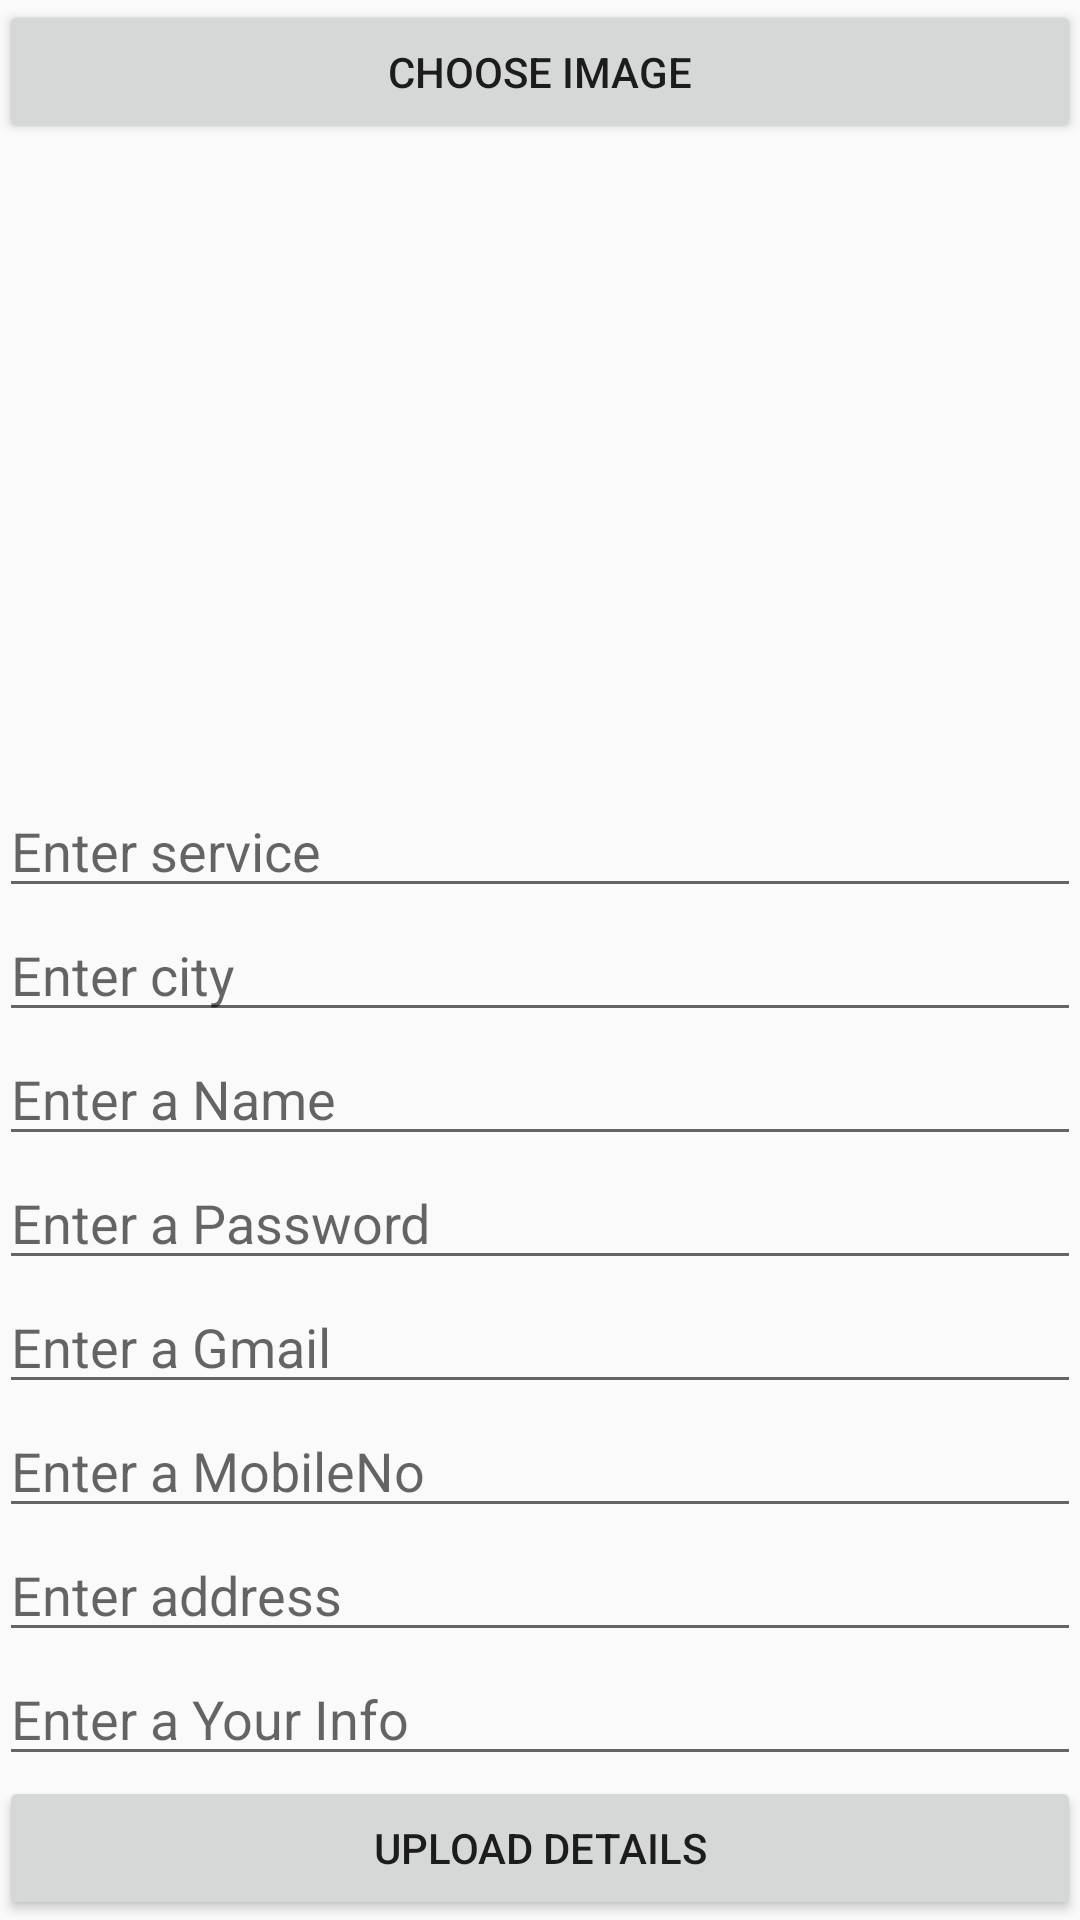

Layout XML and referenced resources for this Android screen:
<!-- AndroidManifest.xml: application theme AppTheme -->
<!-- res/layout/activity_provider_register.xml -->
<?xml version="1.0" encoding="utf-8"?>
<LinearLayout xmlns:android="http://schemas.android.com/apk/res/android"
    xmlns:tools="http://schemas.android.com/tools"
    android:id="@+id/activity_provider_register"
    android:layout_width="match_parent"
    android:layout_height="match_parent"
    android:orientation="vertical"
    android:paddingBottom="@dimen/activity_vertical_margin"
    android:paddingLeft="@dimen/activity_horizontal_margin"
    android:paddingRight="@dimen/activity_horizontal_margin"
    android:paddingTop="@dimen/activity_vertical_margin"
    tools:context="com.example.jitu.hellohelpsp.ProviderRegister">

    <Button
        android:id="@+id/button_Choose"
        android:layout_width="match_parent"
        android:layout_height="wrap_content"
        android:text="Choose Image" />

    <ImageView
        android:id="@+id/imageView"
        android:layout_width="match_parent"
        android:layout_height="wrap_content"
        android:layout_weight="1" />
    
    <AutoCompleteTextView
        android:id="@+id/autoCompleteTextView_Provider_Service"
        android:layout_width="match_parent"
        android:layout_height="wrap_content"
        android:hint="Enter service" />
    
    <AutoCompleteTextView
        android:id="@+id/autoCompleteTextView_Provider_City"
        android:layout_width="match_parent"
        android:layout_height="wrap_content"
        android:hint="Enter city" />

    <EditText
        android:id="@+id/editText_Name"
        android:layout_width="match_parent"
        android:layout_height="wrap_content"
        android:hint="Enter a Name" />

    <EditText
        android:id="@+id/editText_Password"
        android:layout_width="match_parent"
        android:layout_height="wrap_content"
        android:hint="Enter a Password" />

    <EditText
        android:id="@+id/editText_Gmail"
        android:layout_width="match_parent"
        android:layout_height="wrap_content"
        android:hint="Enter a Gmail" />

    <EditText
        android:id="@+id/editText_Mobileno"
        android:layout_width="match_parent"
        android:layout_height="wrap_content"
        android:hint="Enter a MobileNo" />

    <EditText
        android:id="@+id/editText_Address"
        android:layout_width="match_parent"
        android:layout_height="wrap_content"
        android:hint="Enter address" />

    <EditText
        android:id="@+id/editText_UserInfo"
        android:layout_width="match_parent"
        android:layout_height="wrap_content"
        android:hint="Enter a Your Info" />

    <Button
        android:id="@+id/button_Upload"
        android:layout_width="match_parent"
        android:layout_height="wrap_content"
        android:text="Upload details" />
</LinearLayout>
<!-- resources referenced by this layout -->
<resources>
  <style name="AppTheme" parent="Theme.AppCompat.Light.NoActionBar">
          
          <item name="colorPrimary">@color/colorPrimary</item>
          <item name="colorPrimaryDark">@color/colorPrimaryDark</item>
          <item name="colorAccent">@color/colorAccent</item>
      </style>
  <!-- not gathered from this repository: default colours our renderer supplied (Android Studio template values) -->
  <color name="colorPrimary">#FF6200EE</color>
  <color name="colorPrimaryDark">#FF3700B3</color>
  <color name="colorAccent">#FF03DAC5</color>
</resources>
